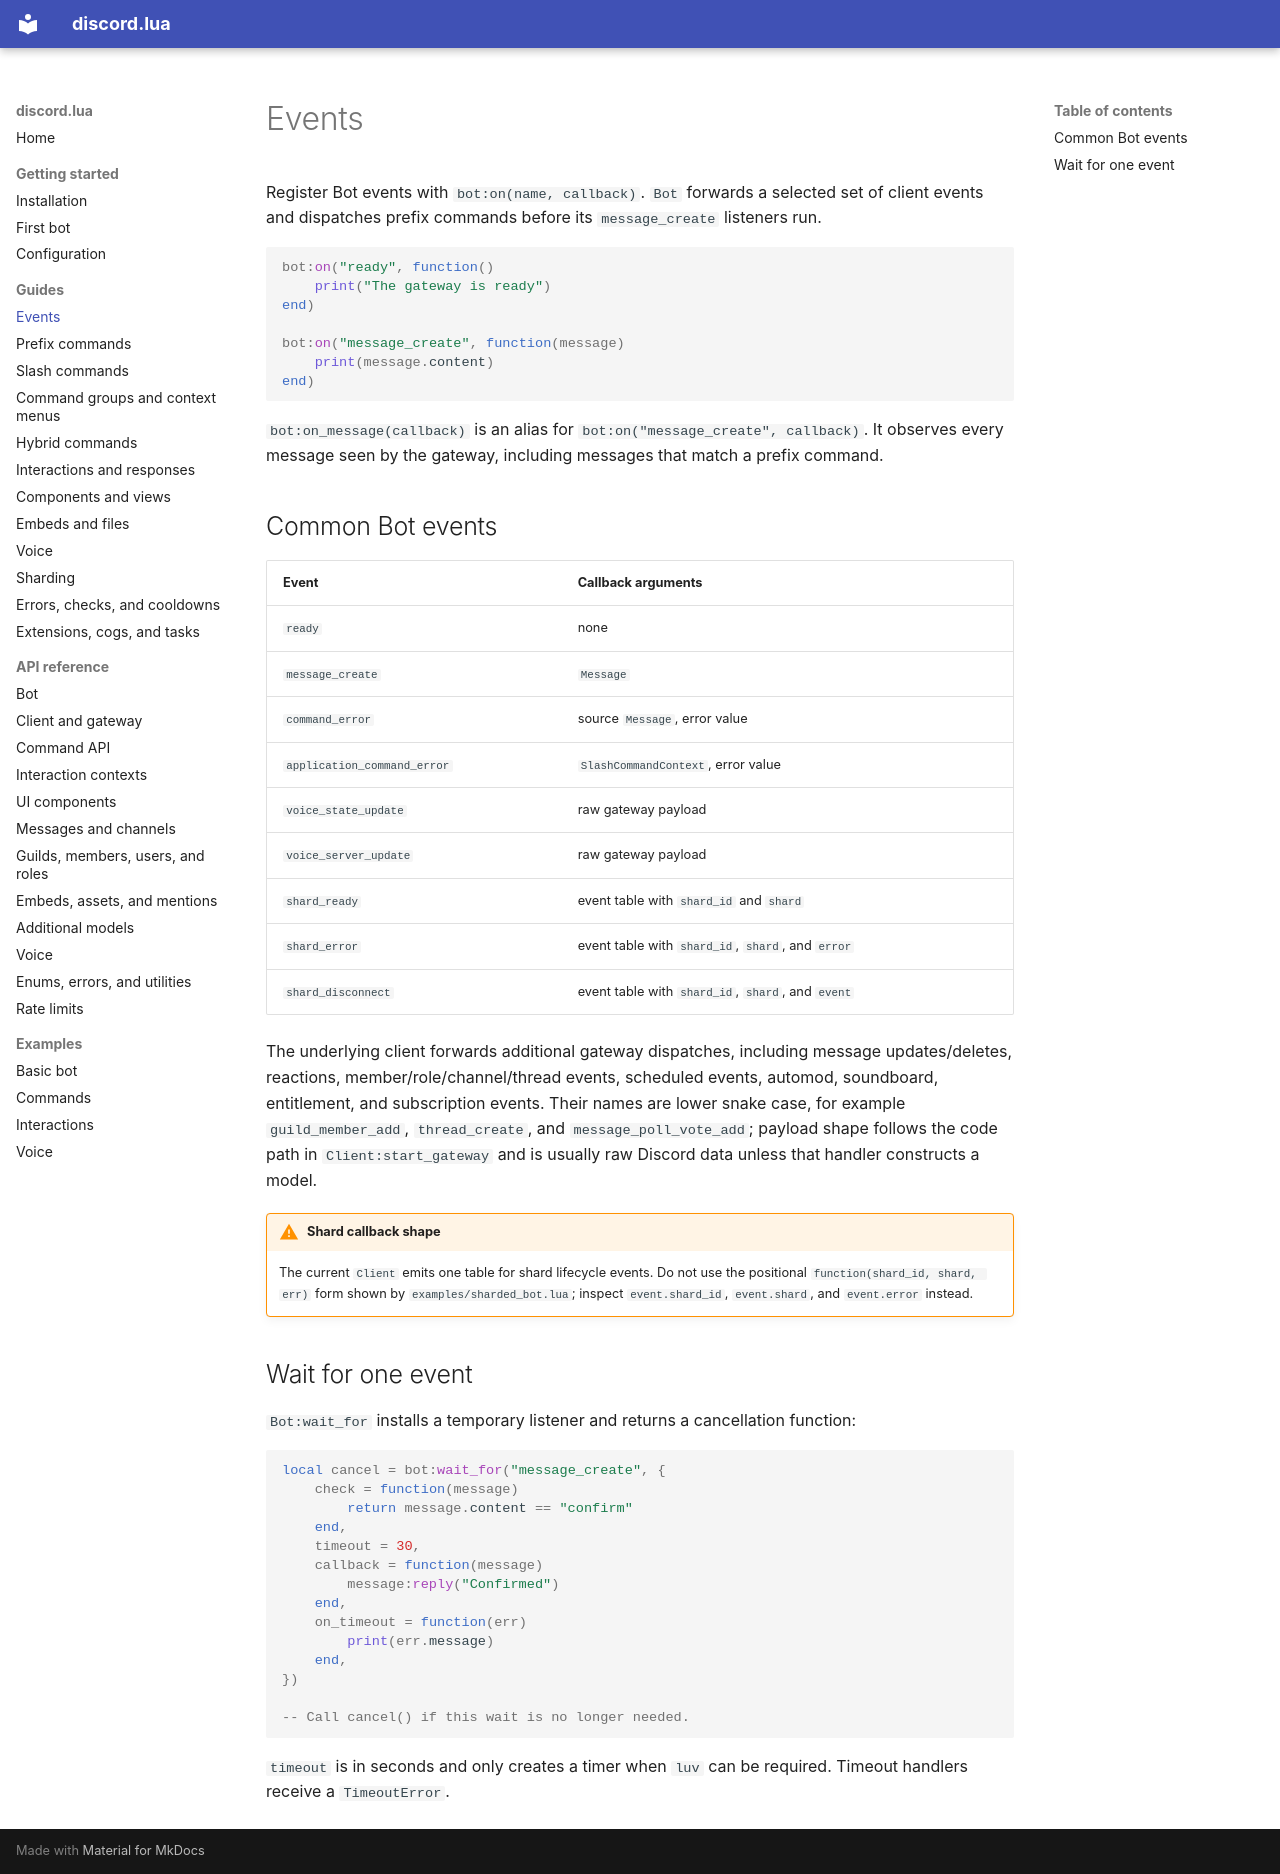

repository: filispeen/discord.lua · page: guides/events/index.html · generator: mkdocs

# Events

Register Bot events with `bot:on(name, callback)`. `Bot` forwards a selected set of client events and dispatches prefix commands before its `message_create` listeners run.

```lua
bot:on("ready", function()
    print("The gateway is ready")
end)

bot:on("message_create", function(message)
    print(message.content)
end)
```

`bot:on_message(callback)` is an alias for `bot:on("message_create", callback)`. It observes every message seen by the gateway, including messages that match a prefix command.

## Common Bot events

| Event | Callback arguments |
|---|---|
| `ready` | none |
| `message_create` | `Message` |
| `command_error` | source `Message`, error value |
| `application_command_error` | `SlashCommandContext`, error value |
| `voice_state_update` | raw gateway payload |
| `voice_server_update` | raw gateway payload |
| `shard_ready` | event table with `shard_id` and `shard` |
| `shard_error` | event table with `shard_id`, `shard`, and `error` |
| `shard_disconnect` | event table with `shard_id`, `shard`, and `event` |

The underlying client forwards additional gateway dispatches, including message updates/deletes, reactions, member/role/channel/thread events, scheduled events, automod, soundboard, entitlement, and subscription events. Their names are lower snake case, for example `guild_member_add`, `thread_create`, and `message_poll_vote_add`; payload shape follows the code path in `Client:start_gateway` and is usually raw Discord data unless that handler constructs a model.

!!! warning "Shard callback shape"
    The current `Client` emits one table for shard lifecycle events. Do not use the positional `function(shard_id, shard, err)` form shown by `examples/sharded_bot.lua`; inspect `event.shard_id`, `event.shard`, and `event.error` instead.

## Wait for one event

`Bot:wait_for` installs a temporary listener and returns a cancellation function:

```lua
local cancel = bot:wait_for("message_create", {
    check = function(message)
        return message.content == "confirm"
    end,
    timeout = 30,
    callback = function(message)
        message:reply("Confirmed")
    end,
    on_timeout = function(err)
        print(err.message)
    end,
})

-- Call cancel() if this wait is no longer needed.
```

`timeout` is in seconds and only creates a timer when `luv` can be required. Timeout handlers receive a `TimeoutError`.
